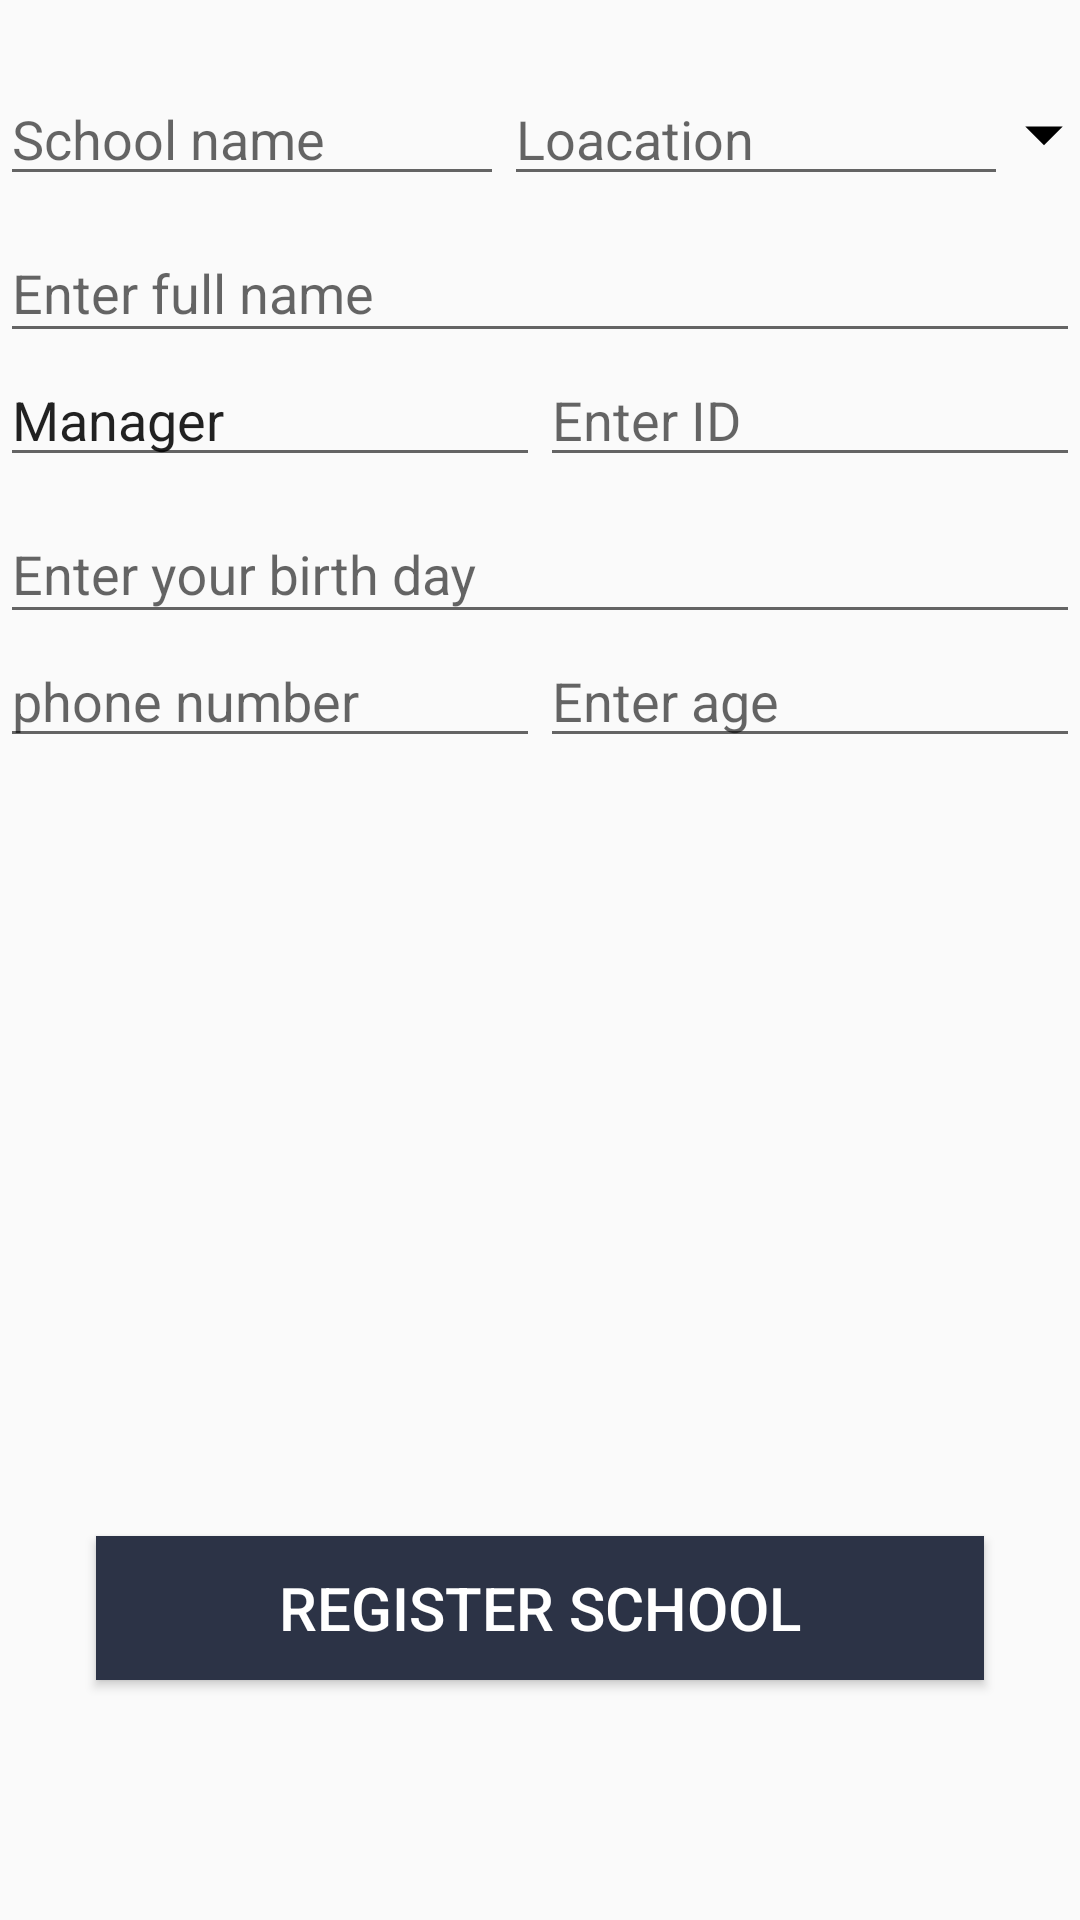

Write the Android layout XML for this screen, with the resource values it uses.
<!-- AndroidManifest.xml: application theme AppTheme -->
<!-- res/layout/fragment_rigister.xml -->
<?xml version="1.0" encoding="utf-8"?>
<RelativeLayout xmlns:android="http://schemas.android.com/apk/res/android"
    android:layout_width="match_parent"
    android:layout_height="match_parent"
    >

    <include
        layout="@layout/register_manager_layout"
        android:layout_height="wrap_content"
        android:layout_width="match_parent"
        android:layout_marginTop="16dp" />


    <ProgressBar
        android:id="@+id/prog_name_school"
        android:layout_width="24dp"
        android:layout_height="24dp"
        android:layout_centerHorizontal="true"
        android:layout_marginTop="332dp"
        android:layout_marginBottom="49dp"
        android:visibility="gone" />

    <Button
        android:id="@+id/btn_name_school"
        android:layout_width="match_parent"
        android:layout_height="wrap_content"
        android:layout_alignParentBottom="true"
        android:layout_centerHorizontal="true"
        android:layout_marginLeft="32dp"
        android:layout_marginRight="32dp"
        android:layout_marginBottom="80dp"
        android:text="Register school"
        android:background="#2c3346"
        android:textColor="#FFFFFF"
        android:textSize="20sp" />


</RelativeLayout>
<!-- res/layout/register_manager_layout.xml (included above) -->
<?xml version="1.0" encoding="utf-8"?>
<LinearLayout xmlns:android="http://schemas.android.com/apk/res/android"
    android:layout_width="match_parent"
    android:layout_height="match_parent"
    android:orientation="vertical">


    

    <android.support.design.widget.TextInputLayout
        android:id="@+id/in_lay_txt_school"
        android:layout_width="match_parent"
        android:layout_height="wrap_content">

        <LinearLayout
            android:id="@+id/lay"
            android:layout_width="match_parent"
            android:layout_height="wrap_content"
            android:layout_marginTop="8dp"
            android:orientation="horizontal"
            android:weightSum="2">

            <android.support.design.widget.TextInputEditText
                android:id="@+id/edt_name_school"
                android:layout_width="match_parent"
                android:layout_height="wrap_content"
                android:layout_weight="1"
                android:hint="School name" />

            <android.support.design.widget.TextInputEditText
                android:id="@+id/edt_name_location"
                android:layout_width="match_parent"
                android:layout_height="wrap_content"
                android:layout_weight="1"
                android:hint="Loacation" />

            <ImageButton
                android:id="@+id/img_btn_list"
                android:layout_width="24dp"
                android:layout_height="24dp"
                android:layout_gravity="center_vertical"
                android:background="@android:color/transparent"
                android:src="@drawable/ic_drop_down" />
        </LinearLayout>


    </android.support.design.widget.TextInputLayout>

    

    <android.support.design.widget.TextInputLayout
        android:layout_width="match_parent"
        android:layout_height="wrap_content">

        <android.support.design.widget.TextInputEditText
            android:id="@+id/edt_txt_full_name"
            android:layout_width="match_parent"
            android:layout_height="wrap_content"
            android:hint="Enter full name" />

    </android.support.design.widget.TextInputLayout>

    

    <android.support.design.widget.TextInputLayout
        android:layout_width="match_parent"
        android:layout_height="wrap_content">

        <LinearLayout
            android:layout_width="match_parent"
            android:layout_height="wrap_content"
            android:layout_weight="2"
            android:orientation="horizontal">

            <android.support.design.widget.TextInputEditText
                android:id="@+id/edt_major"
                android:layout_width="0dp"
                android:layout_height="wrap_content"
                android:layout_weight="1"
                android:hint="Major"
                android:inputType="none"
                android:text="Manager" />

            <android.support.design.widget.TextInputEditText
                android:id="@+id/edt_id"
                android:layout_width="0dp"
                android:layout_height="wrap_content"
                android:layout_weight="1"
                android:hint="Enter ID"
                android:inputType="number" />
        </LinearLayout>
    </android.support.design.widget.TextInputLayout>

    

    <android.support.design.widget.TextInputLayout
        android:layout_width="match_parent"
        android:layout_height="wrap_content">

        <android.support.design.widget.TextInputEditText
            android:id="@+id/edt_txt_birth"
            android:layout_width="match_parent"
            android:layout_height="wrap_content"
            android:hint="Enter your birth day"
            android:inputType="date" />
    </android.support.design.widget.TextInputLayout>


    

    <android.support.design.widget.TextInputLayout
        android:layout_width="match_parent"
        android:layout_height="wrap_content">

        <LinearLayout
            android:layout_width="match_parent"
            android:layout_height="wrap_content"
            android:layout_weight="2"
            android:orientation="horizontal">

            <android.support.design.widget.TextInputEditText
                android:id="@+id/edt_phone"
                android:layout_width="0dp"
                android:layout_height="wrap_content"
                android:layout_weight="1"
                android:hint="phone number"
                android:inputType="phone" />

            <android.support.design.widget.TextInputEditText
                android:id="@+id/edt_age"
                android:layout_width="0dp"
                android:layout_height="wrap_content"
                android:layout_weight="1"
                android:hint="Enter age"
                android:inputType="number" />
        </LinearLayout>
    </android.support.design.widget.TextInputLayout>


</LinearLayout>
<!-- resources referenced by this layout -->
<resources>
  <!-- drawable ic_drop_down (drawable) -->
  <vector xmlns:android="http://schemas.android.com/apk/res/android"
      android:width="30dp"
      android:height="30dp"
      android:viewportWidth="24.0"
      android:viewportHeight="24.0">
      <path
          android:fillColor="#FF000000"
          android:pathData="M7,10l5,5 5,-5z" />
  </vector>
  <style name="AppTheme" parent="Base.Theme.AppCompat.Light.DarkActionBar">
          
          <item name="colorPrimary">@color/colorPrimary</item>
          <item name="colorPrimaryDark">@color/colorPrimaryDark</item>
          <item name="colorAccent">@color/colorAccent</item>
      </style>
  <color name="colorPrimary">#008577</color>
  <color name="colorPrimaryDark">#00574B</color>
  <color name="colorAccent">#D81B60</color>
</resources>
